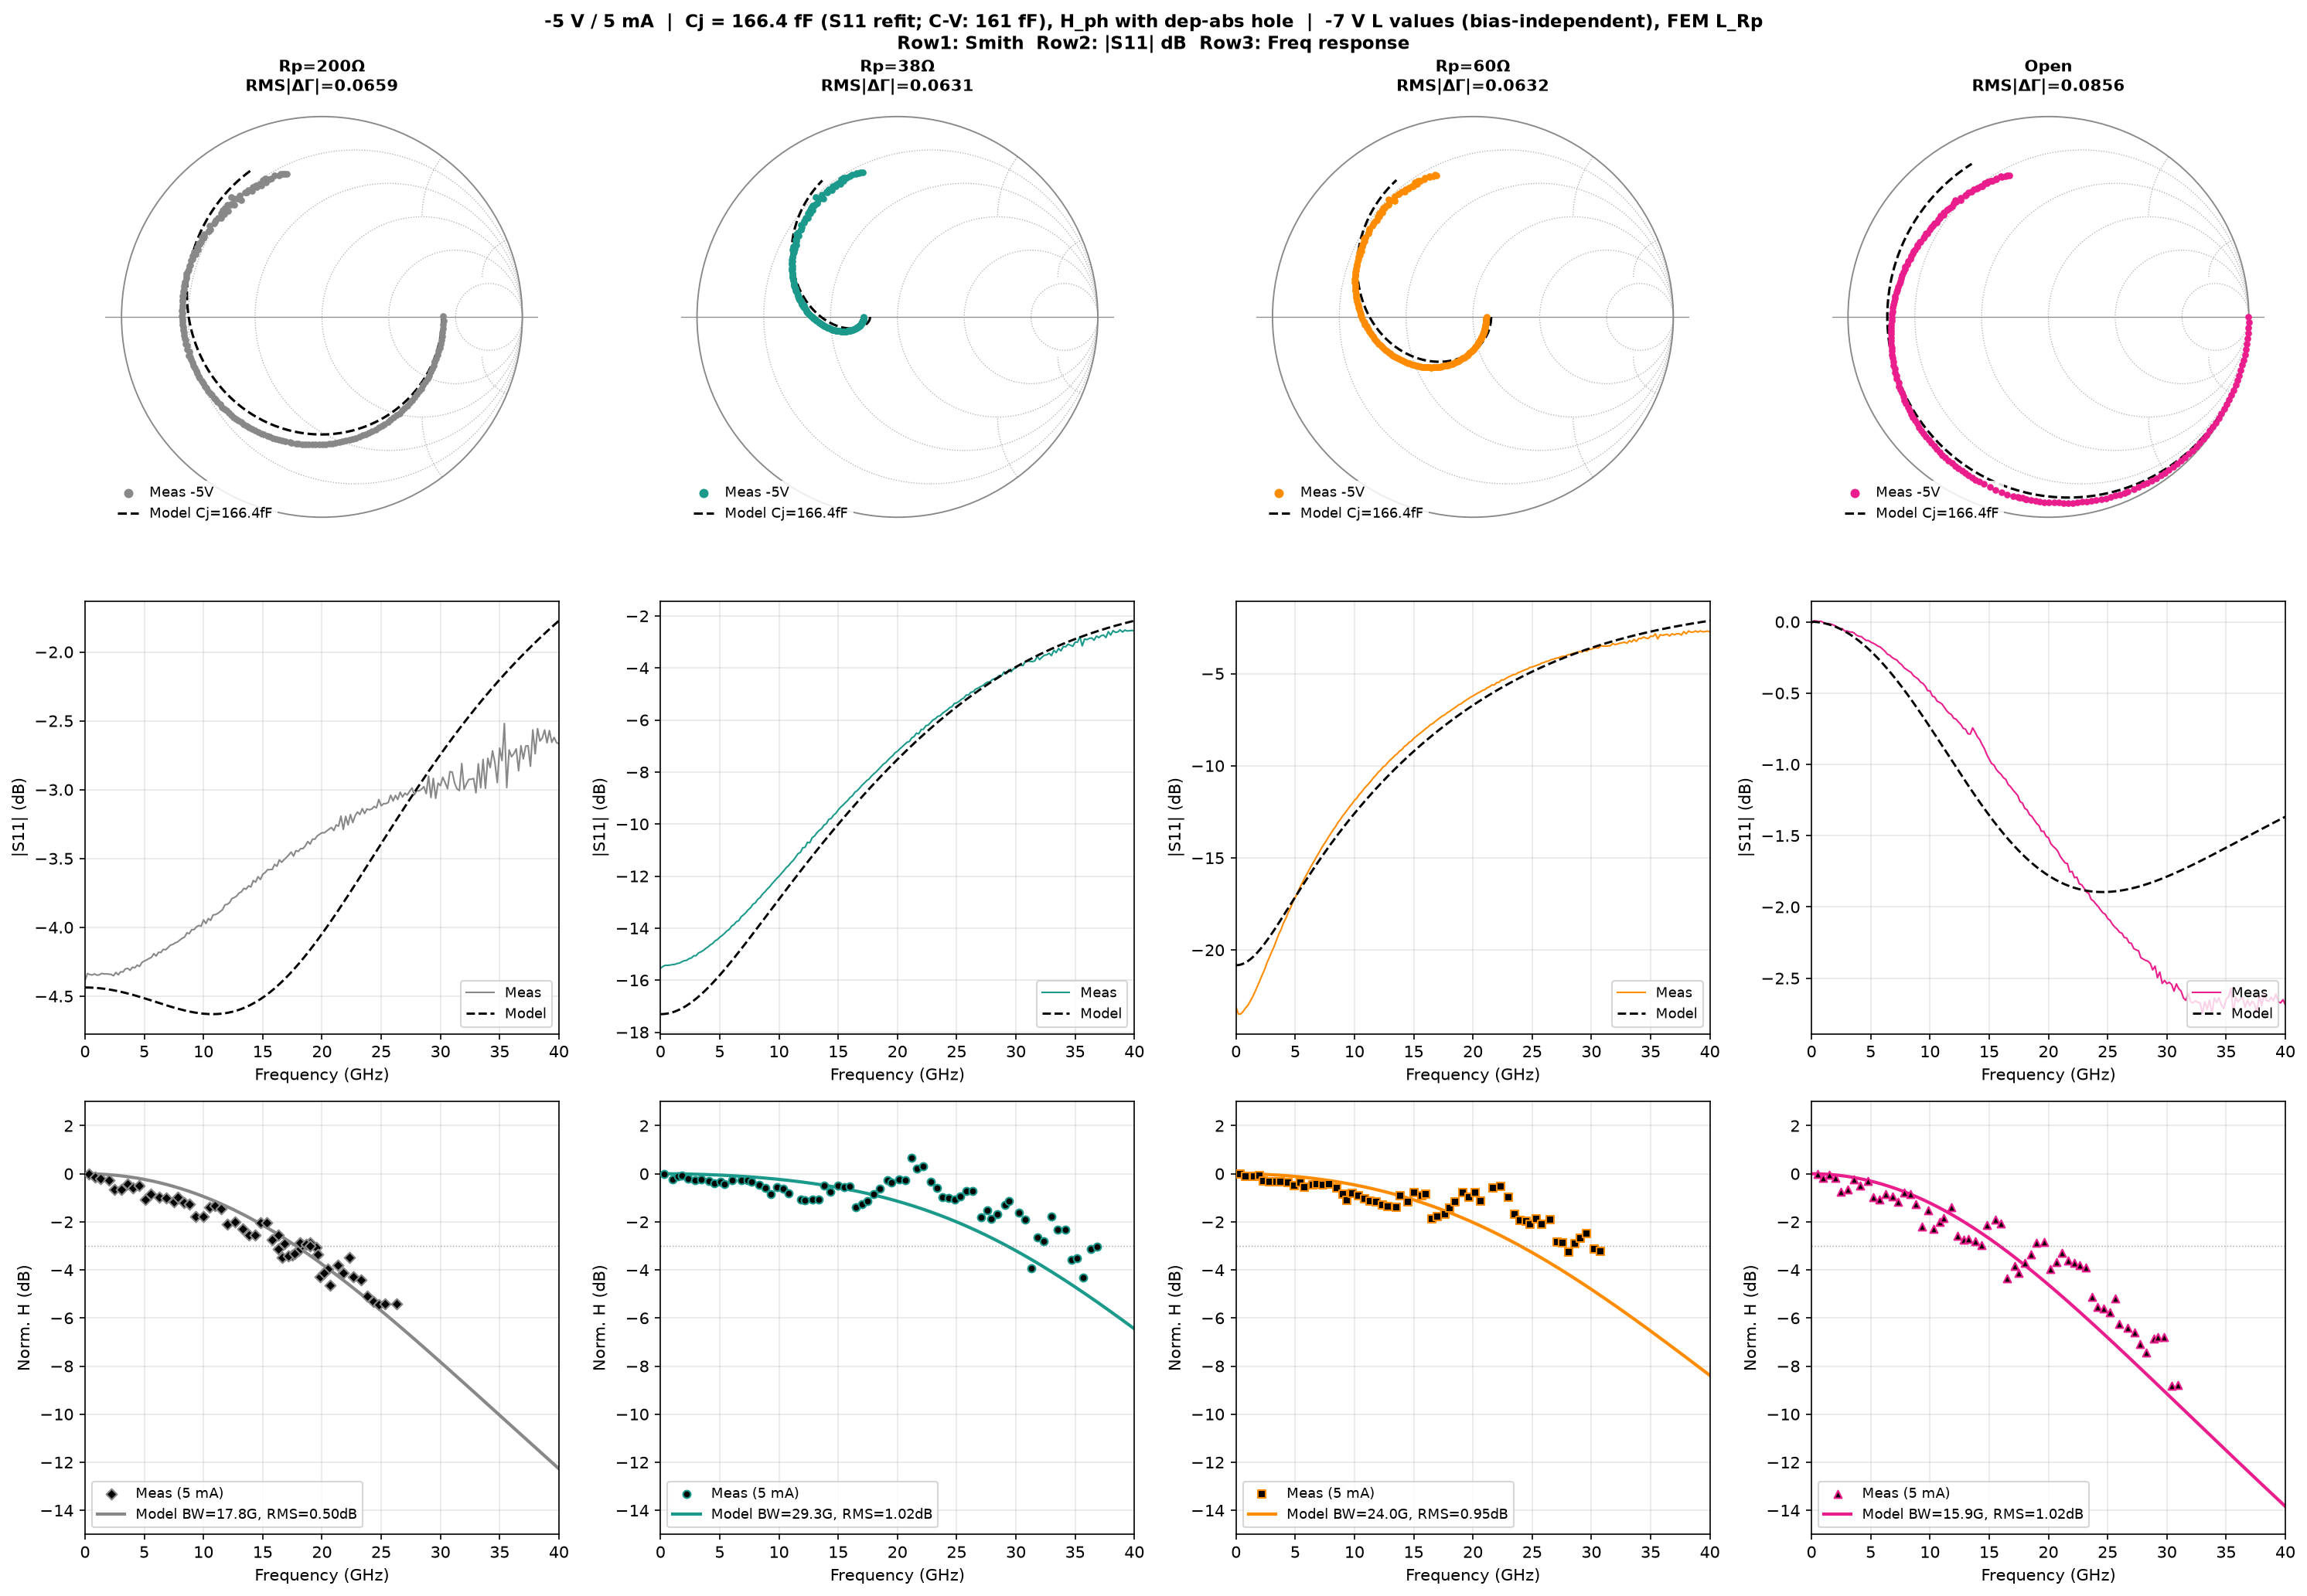

This chart was generated by the following Python code:
"""
-5 V full result with Cj = 166.44 fF (S11 common refit)
========================================================
All L values locked at -7 V fit (bias-independent), FEM L_Rp.
Only Cj changed via -5V S11 common fit.
Outputs: 3-row figure + origin data (s11, impedance, freqresp meas+model,
model dense 40 GHz, absolute dBm).
"""
import numpy as np, pandas as pd, os
import matplotlib.pyplot as plt

W_A=480e-9; W_C=980e-9; W=W_A+W_C
tau_A=3.530e-12; tau_C=2.880e-12; tau_R=0.070e-12
W_Adep=160e-9; tau_h=W_Adep/4.5e4; W_norm=W+W_Adep
def H_ph(w):
    sinc=lambda x: np.sinc(x/np.pi)
    abs_t=W_A*(2+1j*w*tau_R)/(2*(1+1j*w*tau_R))
    col_t=W_C*sinc(w*tau_C/2)*np.exp(-1j*w*tau_C/2)
    hole_t=W_Adep*sinc(w*tau_h/2)*np.exp(-1j*(w*tau_A+w*tau_h/2))
    return (abs_t+col_t+hole_t)/(W_norm*(1+1j*w*tau_A))
C_CPW=46.53e-15; R_L=50.0; Rs=8.92
Cj=166.44e-15                       # S11 common refit @ -5 V
def _Y_Rp(w,Rp,Lrp):
    return 0.0 if np.isinf(Rp) else 1.0/(Rp+1j*w*Lrp)
def sim_S11(w,Rp,Lcpw,Lrp,Lcpw2):
    Zs=Rs+1j*w*Lcpw2
    Z_dev=Zs+1/(1j*w*Cj)
    Y_n=1j*w*C_CPW+_Y_Rp(w,Rp,Lrp)+1/Z_dev
    Z_in=1j*w*Lcpw+1/Y_n
    return (Z_in-50)/(Z_in+50)
def H_ckt(w,Rp,Lcpw,Lrp,Lcpw2):
    Zs=Rs+1j*w*Lcpw2
    Y_A=1j*w*C_CPW+_Y_Rp(w,Rp,Lrp)+1/(1j*w*Lcpw+R_L)
    return (R_L/(1j*w*Lcpw+R_L))/(1j*w*Cj+Y_A*(1+1j*w*Cj*Zs))
def get_bw(f,Hd):
    idx=np.where(Hd<=-3)[0]
    return f[idx[0]]/1e9 if len(idx) else np.nan
def load_s1p(path):
    rows=[]
    with open(path) as f:
        for line in f:
            line=line.strip()
            if not line or line.startswith(('!','#')): continue
            p=line.split()
            if len(p)>=3: rows.append([float(p[0]),float(p[1]),float(p[2])])
    a=np.array(rows)
    return a[:,0], 10**(a[:,1]/20)*np.exp(1j*np.deg2rad(a[:,2]))
def load_fr(path):
    df=pd.read_excel(path,header=14)
    f=pd.to_numeric(df.iloc[:,0],errors='coerce'); cal=pd.to_numeric(df.iloc[:,6],errors='coerce')
    m=f.notna()&cal.notna(); f,cal=f[m].values*1e9,cal[m].values
    pm=cal-cal[0]; keep=pm<2.0
    return f[keep],pm[keep],cal[keep]

configs=[
    dict(lbl='Rp=200Ω', tag='Rp_200ohm', Rp=200.0, s1p='data_5V_5mA/S11_200ohm.s1p',
         fr='data_5V_5mA/200ohm.xlsx', col='#888888', mk='D',
         Lcpw=197.9e-12, Lcpw2=0.0,     Lrp=153.7e-12),
    dict(lbl='Rp=38Ω',  tag='Rp_38ohm',  Rp=38.0,  s1p='data_5V_5mA/S11_38ohm.s1p',
         fr='data_5V_5mA/38ohm.xlsx',  col='#1B998B', mk='o',
         Lcpw=141.6e-12, Lcpw2=56.3e-12, Lrp=65.6e-12),
    dict(lbl='Rp=60Ω',  tag='Rp_60ohm',  Rp=60.0,  s1p='data_5V_5mA/S11_60ohm.s1p',
         fr='data_5V_5mA/60ohm.xlsx',  col='#FF8C00', mk='s',
         Lcpw=149.9e-12, Lcpw2=48.0e-12, Lrp=71.8e-12),
    dict(lbl='Open',    tag='Open',      Rp=np.inf,s1p='data_5V_5mA/S11_WO.s1p',
         fr='data_5V_5mA/WO.xlsx',     col='#E91E8C', mk='^',
         Lcpw=197.9e-12, Lcpw2=0.0,     Lrp=0.0),
]

f_plot=np.linspace(0.1e9,40e9,4000); w_plot=2*np.pi*f_plot
Iph=5.0e-3
out='origin_data_5V_5mA_hole'; os.makedirs(out,exist_ok=True)
Z0=50.0

print('='*95)
print(f'-5 V result  |  Cj = {Cj*1e15:.2f} fF (S11 common fit)  |  -7 V L values, FEM L_Rp')
print('='*95)
print(f'{"Device":>10} | {"RMS_S11":>8} | {"BW model":>8} | {"BW meas":>8} | {"RMS_H":>6}')
print('-'*60)

def draw_smith(ax,lw=0.6):
    ax.set_xlim(-1.08,1.08); ax.set_ylim(-1.08,1.08)
    ax.set_aspect('equal'); ax.axis('off')
    ax.add_patch(plt.Circle((0,0),1,fill=False,color='#888',lw=lw+0.3))
    ax.axhline(0,color='#888',lw=lw,zorder=0)
    for r in [0.2,0.5,1,2,5]:
        cx,rad=r/(r+1),1/(r+1)
        ax.add_patch(plt.Circle((cx,0),rad,fill=False,color='#aaa',lw=lw,ls=':',zorder=0))
    th=np.linspace(0,np.pi,400)
    for x in [0.2,0.5,1,2,5]:
        for sg in [1,-1]:
            xx=1+(1/x)*np.cos(th); yy=sg/x+(1/x)*np.sin(th)*sg
            m=(xx**2+yy**2<=1.002); ax.plot(xx[m],yy[m],color='#aaa',lw=lw,ls=':',zorder=0)

fig,axes=plt.subplots(3,4,figsize=(20,14))
fig.suptitle(f'-5 V / 5 mA  |  Cj = {Cj*1e15:.1f} fF (S11 refit; C-V: 161 fF), H_ph with dep-abs hole  |  '
             f'-7 V L values (bias-independent), FEM L_Rp\n'
             'Row1: Smith  Row2: |S11| dB  Row3: Freq response',
             fontsize=11,fontweight='bold')

for ci,cfg in enumerate(configs):
    fs11,S11m=load_s1p(cfg['s1p']); ws=2*np.pi*fs11
    S=sim_S11(ws,cfg['Rp'],cfg['Lcpw'],cfg['Lrp'],cfg['Lcpw2'])
    rms=np.sqrt(np.mean(np.abs(S-S11m)**2))
    fm,pm,cal=load_fr(cfg['fr']); wm=2*np.pi*fm
    Hm=H_ph(wm)*H_ckt(wm,cfg['Rp'],cfg['Lcpw'],cfg['Lrp'],cfg['Lcpw2'])
    Hp=H_ph(w_plot)*H_ckt(w_plot,cfg['Rp'],cfg['Lcpw'],cfg['Lrp'],cfg['Lcpw2'])
    Hd_m=20*np.log10(np.abs(Hm)/np.abs(Hm[0]))
    Hd_p=20*np.log10(np.abs(Hp)/np.abs(Hp[0]))
    P_abs=10*np.log10((np.abs(Iph*Hp)**2/(2*R_L))/1e-3)
    P_abs_m=10*np.log10((np.abs(Iph*Hm)**2/(2*R_L))/1e-3)
    rms_H=np.sqrt(np.mean((Hd_m-pm)**2)); bw=get_bw(f_plot,Hd_p)
    i3=np.where(pm<=-3)[0]; bwm=fm[i3[0]]/1e9 if len(i3) else np.nan
    bwm_s=f'{bwm:.1f}' if not np.isnan(bwm) else f'>{fm[-1]/1e9:.0f}'
    print(f'{cfg["lbl"]:>10} | {rms:>8.5f} | {bw:>7.1f}G | {bwm_s:>7}G | {rms_H:>6.2f}')

    ax=axes[0,ci]; draw_smith(ax)
    ax.scatter(S11m.real,S11m.imag,s=10,color=cfg['col'],zorder=6,label='Meas -5V')
    ax.plot(S.real,S.imag,'--',color='k',lw=1.5,zorder=5,label=f'Model Cj={Cj*1e15:.1f}fF')
    ax.set_title(f'{cfg["lbl"]}\nRMS|ΔΓ|={rms:.4f}',fontsize=10,fontweight='bold')
    ax.legend(fontsize=8.5,loc='lower left',framealpha=0.85,edgecolor='none',
              handlelength=1.5,markerscale=1.5)

    ax=axes[1,ci]
    ax.plot(fs11/1e9,20*np.log10(np.abs(S11m)),'-',color=cfg['col'],lw=1.0,label='Meas')
    ax.plot(fs11/1e9,20*np.log10(np.abs(S)),'--',color='k',lw=1.4,label='Model')
    ax.set_xlabel('Frequency (GHz)'); ax.set_ylabel('|S11| (dB)')
    ax.set_xlim(0,40); ax.legend(fontsize=8.5,loc='lower right'); ax.grid(True,alpha=0.3)

    ax=axes[2,ci]
    ax.scatter(fm/1e9,pm,color='k',marker=cfg['mk'],s=22,edgecolors=cfg['col'],
               linewidths=1.0,zorder=5,label='Meas (5 mA)')
    ax.plot(f_plot/1e9,Hd_p,'-',color=cfg['col'],lw=2.0,
            label=f'Model BW={bw:.1f}G, RMS={rms_H:.2f}dB')
    ax.axhline(-3,color='gray',ls=':',lw=0.7,alpha=0.7)
    ax.set_xlabel('Frequency (GHz)'); ax.set_ylabel('Norm. H (dB)')
    ax.set_xlim(0,40); ax.set_ylim(-15,3)
    ax.legend(fontsize=8.5,loc='lower left'); ax.grid(True,alpha=0.3)

    # Origin exports
    t=cfg['tag']
    zm=(1+S11m)/(1-S11m); zf=(1+S)/(1-S)
    with open(f'{out}/s11_{t}.txt','w') as fp:
        fp.write('Freq_GHz\tS11_meas_dB\tS11_meas_deg\tS11_model_dB\tS11_model_deg\n')
        for i in range(len(fs11)):
            fp.write(f'{fs11[i]/1e9:.6g}\t{20*np.log10(abs(S11m[i])):.6g}\t'
                     f'{np.angle(S11m[i],deg=True):.6g}\t'
                     f'{20*np.log10(abs(S[i])):.6g}\t{np.angle(S[i],deg=True):.6g}\n')
    with open(f'{out}/smith_{t}.txt','w') as fp:
        fp.write('Freq_GHz\tRe_S11_meas\tIm_S11_meas\tRe_S11_model\tIm_S11_model\n')
        for i in range(len(fs11)):
            fp.write(f'{fs11[i]/1e9:.6g}\t{S11m.real[i]:.6g}\t{S11m.imag[i]:.6g}\t'
                     f'{S.real[i]:.6g}\t{S.imag[i]:.6g}\n')
    with open(f'{out}/impedance_{t}.txt','w') as fp:
        fp.write('Freq_GHz\tr_meas\tx_meas\tr_model\tx_model\tR_meas_ohm\tX_meas_ohm\tR_model_ohm\tX_model_ohm\n')
        for i in range(len(fs11)):
            fp.write(f'{fs11[i]/1e9:.6g}\t{zm.real[i]:.6g}\t{zm.imag[i]:.6g}\t'
                     f'{zf.real[i]:.6g}\t{zf.imag[i]:.6g}\t{zm.real[i]*Z0:.6g}\t{zm.imag[i]*Z0:.6g}\t'
                     f'{zf.real[i]*Z0:.6g}\t{zf.imag[i]*Z0:.6g}\n')
    with open(f'{out}/freqresp_{t}.txt','w') as fp:
        fp.write('Freq_GHz\tNorm_dB_meas\tNorm_dB_model\tCalRF_dBm_meas\tModel_dBm_5mA\n')
        for i in range(len(fm)):
            fp.write(f'{fm[i]/1e9:.6g}\t{pm[i]:.6g}\t{Hd_m[i]:.6g}\t{cal[i]:.6g}\t{P_abs_m[i]:.6g}\n')
    with open(f'{out}/model_40GHz_{t}.txt','w') as fp:
        fp.write('Freq_GHz\tModel_Norm_dB\tModel_dBm_5mA\n')
        for i in range(len(f_plot)):
            fp.write(f'{f_plot[i]/1e9:.6g}\t{Hd_p[i]:.6g}\t{P_abs[i]:.6g}\n')

fig.tight_layout()
fig.savefig('Eval_5V_hole.png',dpi=150,bbox_inches='tight')
print(f'\nSaved: Eval_5V_Cj166.png + {out}/ (5 file types x 4 devices)')
